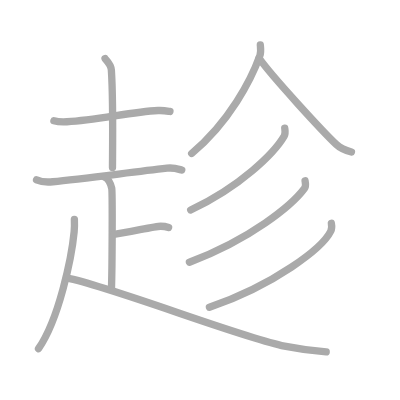
t = 0.00 s
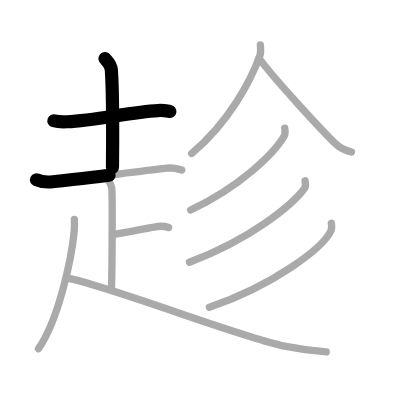
t = 2.50 s
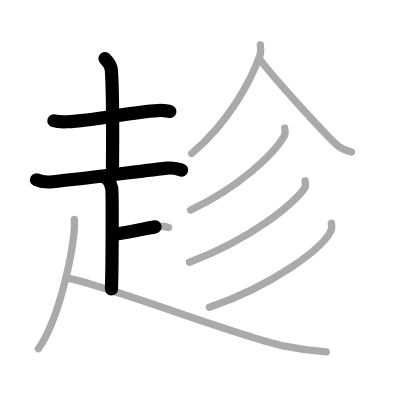
t = 4.75 s
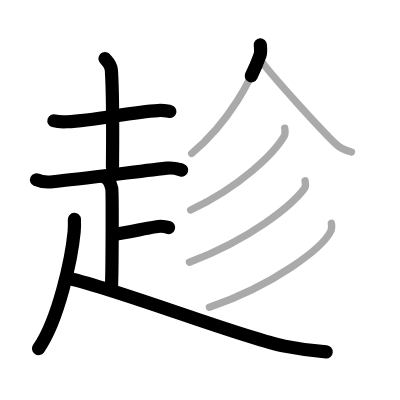
t = 7.25 s
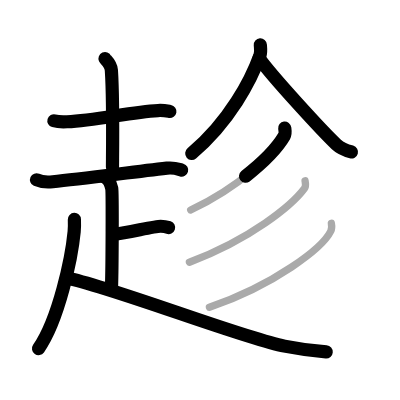
t = 9.50 s
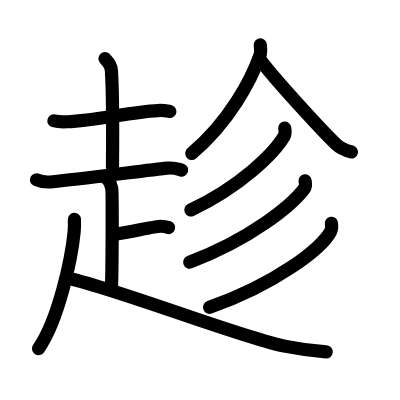
t = 12.00 s

The animated SVG that drew these frames (rendered in a browser with its animation timeline set to each time). Animation: 12 SMIL elements (animate=12); one cycle of 12.00 s.

<?xml version="1.0" standalone="no"?>
<!DOCTYPE svg PUBLIC "-//W3C//DTD SVG 1.1//EN"   "http://www.w3.org/Graphics/SVG/1.1/DTD/svg11.dtd">
<svg width="400px" height="400px"  version="1.1" xmlns="http://www.w3.org/2000/svg">
  <defs>
    <marker id="Triangle" viewBox="0 0 10 10" refX="0" refY="5" markerUnits="strokeWidth" markerWidth="3" style="stroke-opacity:0%;fill:#aaaaaa;" markerHeight="2" orient="auto">
      <path d="M 0 0 L 10 5 L 0 10 z" />
    </marker>
    
    <marker id="Arrow" viewBox="0 0 10 10" refX="5" refY="5" markerUnits="strokeWidth" markerWidth="1.8" style="stroke-opacity:0%;fill:#770000;" markerHeight="2" orient="auto">
      <path d="M 0 4 L 6 4 L 4 1 L 10 5 L 4 9 L 6 6 L 0 6 z" />
        <circle cx="5" cy="5" r="5" />
      </marker>
    
    <marker id="TriangleRed" viewBox="0 0 10 10" refX="0" refY="5" markerUnits="strokeWidth" markerWidth="3" style="stroke-opacity:0%;fill:#CC0000;" markerHeight="2" orient="auto">
      <path d="M 0 0 L 10 5 L 0 10 z" />
    </marker>
    
    <marker id="ArrowRed" viewBox="0 0 10 10" refX="5" refY="5" markerUnits="strokeWidth" markerWidth="1.8" style="stroke-opacity:0%;fill:#CC0000;" markerHeight="2" orient="auto">
      <path d="M 0 4 L 6 4 L 4 1 L 10 5 L 4 9 L 6 6 L 0 6 z" />
        <circle cx="5" cy="5" r="5" />
      </marker>
    
  </defs>
  
  <path style="fill:#ffffff; fill-opacity:100%; fill-rule:evenodd; stroke-width:0;" d="M 0 0 L 400px 0 L 400px 400px L 0 400px L 0 0" />

  <g transform="scale(3.6697247706422 3.6697247706422)">
<path style="fill:none; fill-opacity:0%; fill-rule:evenodd; stroke:#aaaaaa; stroke-opacity:100%; stroke-width: 1.5pt; stroke-linejoin:round; stroke-linecap:round;" d="M14.69 32.91c0.93 0.27 2.62 0.32 3.56 0.27c8.28-0.43 17.32-2.68 24.81-3.06c1.54-0.08 2.48 0.13 3.25 0.26"></path>
<path style="fill:none; fill-opacity:0%; fill-rule:evenodd; stroke:#aaaaaa; stroke-opacity:100%; stroke-width: 1.5pt; stroke-linejoin:round; stroke-linecap:round;" d="M28.62 15.96c0.12 0.27 1.61 1.43 1.73 3.17c0.55 8.36 0.3 23.63 0.3 26.48"></path>
<path style="fill:none; fill-opacity:0%; fill-rule:evenodd; stroke:#aaaaaa; stroke-opacity:100%; stroke-width: 1.5pt; stroke-linejoin:round; stroke-linecap:round;" d="M9.96 49c1.15 0.52 3.26 0.64 4.42 0.52c7.62-0.77 20.36-2.44 31.12-3.69c1.91-0.22 3.07 0.25 4.03 0.51"></path>
<path style="fill:none; fill-opacity:0%; fill-rule:evenodd; stroke:#aaaaaa; stroke-opacity:100%; stroke-width: 1.5pt; stroke-linejoin:round; stroke-linecap:round;" d="M28.54 48.3c1.06 0.47 1.7 2.11 1.91 3.04c0.21 0.94 0.13 21.57-0.08 27.42"></path>
<path style="fill:none; fill-opacity:0%; fill-rule:evenodd; stroke:#aaaaaa; stroke-opacity:100%; stroke-width: 1.5pt; stroke-linejoin:round; stroke-linecap:round;" d="M31.07 63.84c3.94-0.47 11.01-2.19 12.71-2.19c1.03 0 1.64 0.17 2.16 0.35"></path>
<path style="fill:none; fill-opacity:0%; fill-rule:evenodd; stroke:#aaaaaa; stroke-opacity:100%; stroke-width: 1.5pt; stroke-linejoin:round; stroke-linecap:round;" d="M20.27 59.8c0.03 0.83 0.06 2.14-0.06 3.33c-0.67 7.02-4.16 23.91-9.72 31.88"></path>
<path style="fill:none; fill-opacity:0%; fill-rule:evenodd; stroke:#aaaaaa; stroke-opacity:100%; stroke-width: 1.5pt; stroke-linejoin:round; stroke-linecap:round;" d="M18.17 75.74c12.17 2.4 47.82 16.32 59.35 18.58c3.54 0.7 7.91 1.32 11.37 1.58"></path>
<path style="fill:none; fill-opacity:0%; fill-rule:evenodd; stroke:#aaaaaa; stroke-opacity:100%; stroke-width: 1.5pt; stroke-linejoin:round; stroke-linecap:round;" d="M70.94 12.25c0.05 0.71 0.24 1.87-0.1 2.84c-2.39 6.66-8.32 18.1-18.61 26.73"></path>
<path style="fill:none; fill-opacity:0%; fill-rule:evenodd; stroke:#aaaaaa; stroke-opacity:100%; stroke-width: 1.5pt; stroke-linejoin:round; stroke-linecap:round;" d="M70.62 15.88c3.34 4.79 17.36 20 21.05 23.5c1.25 1.19 2.85 1.7 4.1 2.04"></path>
<path style="fill:none; fill-opacity:0%; fill-rule:evenodd; stroke:#aaaaaa; stroke-opacity:100%; stroke-width: 1.5pt; stroke-linejoin:round; stroke-linecap:round;" d="M77.59 34.91c0.07 0.54 0.27 1.48-0.15 2.19C74.7 41.77 65.5 50.85 51.96 57.23"></path>
<path style="fill:none; fill-opacity:0%; fill-rule:evenodd; stroke:#aaaaaa; stroke-opacity:100%; stroke-width: 1.5pt; stroke-linejoin:round; stroke-linecap:round;" d="M83.13 49.27c0.09 0.52 0.32 1.43-0.18 2.1c-3.42 4.59-14.58 13.76-31.33 20.09"></path>
<path style="fill:none; fill-opacity:0%; fill-rule:evenodd; stroke:#aaaaaa; stroke-opacity:100%; stroke-width: 1.5pt; stroke-linejoin:round; stroke-linecap:round;" d="M90.3 60.85c0.1 0.54 0.2 1.39-0.18 2.17c-2.26 4.57-15.26 14.59-33.05 20.73"></path>

<path style="fill:none; fill-opacity:0%; fill-rule:evenodd; stroke:#000000; stroke-opacity:100%; stroke-width: 2.7pt; stroke-linejoin:round; stroke-linecap:round;" d="M14.69 32.91c0.93 0.27 2.62 0.32 3.56 0.27c8.28-0.43 17.32-2.68 24.81-3.06c1.54-0.08 2.48 0.13 3.25 0.26" pathLength="100" stroke-dashoffset="100" stroke-dasharray="100 105"><animate id="dashAnim1" attributeName="stroke-dashoffset" from="100" to="0" dur="1s" calcMode="linear" fill="freeze"/></path>
<path style="fill:none; fill-opacity:0%; fill-rule:evenodd; stroke:#000000; stroke-opacity:100%; stroke-width: 2.7pt; stroke-linejoin:round; stroke-linecap:round;" d="M28.62 15.96c0.12 0.27 1.61 1.43 1.73 3.17c0.55 8.36 0.3 23.63 0.3 26.48" pathLength="100" stroke-dashoffset="100" stroke-dasharray="100 105"><animate id="dashAnim2" attributeName="stroke-dashoffset" from="100" to="0" dur="1s" calcMode="linear" begin="dashAnim1.end" fill="freeze"/></path>
<path style="fill:none; fill-opacity:0%; fill-rule:evenodd; stroke:#000000; stroke-opacity:100%; stroke-width: 2.7pt; stroke-linejoin:round; stroke-linecap:round;" d="M9.96 49c1.15 0.52 3.26 0.64 4.42 0.52c7.62-0.77 20.36-2.44 31.12-3.69c1.91-0.22 3.07 0.25 4.03 0.51" pathLength="100" stroke-dashoffset="100" stroke-dasharray="100 105"><animate id="dashAnim3" attributeName="stroke-dashoffset" from="100" to="0" dur="1s" calcMode="linear" begin="dashAnim2.end" fill="freeze"/></path>
<path style="fill:none; fill-opacity:0%; fill-rule:evenodd; stroke:#000000; stroke-opacity:100%; stroke-width: 2.7pt; stroke-linejoin:round; stroke-linecap:round;" d="M28.54 48.3c1.06 0.47 1.7 2.11 1.91 3.04c0.21 0.94 0.13 21.57-0.08 27.42" pathLength="100" stroke-dashoffset="100" stroke-dasharray="100 105"><animate id="dashAnim4" attributeName="stroke-dashoffset" from="100" to="0" dur="1s" calcMode="linear" begin="dashAnim3.end" fill="freeze"/></path>
<path style="fill:none; fill-opacity:0%; fill-rule:evenodd; stroke:#000000; stroke-opacity:100%; stroke-width: 2.7pt; stroke-linejoin:round; stroke-linecap:round;" d="M31.07 63.84c3.94-0.47 11.01-2.19 12.71-2.19c1.03 0 1.64 0.17 2.16 0.35" pathLength="100" stroke-dashoffset="100" stroke-dasharray="100 105"><animate id="dashAnim5" attributeName="stroke-dashoffset" from="100" to="0" dur="1s" calcMode="linear" begin="dashAnim4.end" fill="freeze"/></path>
<path style="fill:none; fill-opacity:0%; fill-rule:evenodd; stroke:#000000; stroke-opacity:100%; stroke-width: 2.7pt; stroke-linejoin:round; stroke-linecap:round;" d="M20.27 59.8c0.03 0.83 0.06 2.14-0.06 3.33c-0.67 7.02-4.16 23.91-9.72 31.88" pathLength="100" stroke-dashoffset="100" stroke-dasharray="100 105"><animate id="dashAnim6" attributeName="stroke-dashoffset" from="100" to="0" dur="1s" calcMode="linear" begin="dashAnim5.end" fill="freeze"/></path>
<path style="fill:none; fill-opacity:0%; fill-rule:evenodd; stroke:#000000; stroke-opacity:100%; stroke-width: 2.7pt; stroke-linejoin:round; stroke-linecap:round;" d="M18.17 75.74c12.17 2.4 47.82 16.32 59.35 18.58c3.54 0.7 7.91 1.32 11.37 1.58" pathLength="100" stroke-dashoffset="100" stroke-dasharray="100 105"><animate id="dashAnim7" attributeName="stroke-dashoffset" from="100" to="0" dur="1s" calcMode="linear" begin="dashAnim6.end" fill="freeze"/></path>
<path style="fill:none; fill-opacity:0%; fill-rule:evenodd; stroke:#000000; stroke-opacity:100%; stroke-width: 2.7pt; stroke-linejoin:round; stroke-linecap:round;" d="M70.94 12.25c0.05 0.71 0.24 1.87-0.1 2.84c-2.39 6.66-8.32 18.1-18.61 26.73" pathLength="100" stroke-dashoffset="100" stroke-dasharray="100 105"><animate id="dashAnim8" attributeName="stroke-dashoffset" from="100" to="0" dur="1s" calcMode="linear" begin="dashAnim7.end" fill="freeze"/></path>
<path style="fill:none; fill-opacity:0%; fill-rule:evenodd; stroke:#000000; stroke-opacity:100%; stroke-width: 2.7pt; stroke-linejoin:round; stroke-linecap:round;" d="M70.62 15.88c3.34 4.79 17.36 20 21.05 23.5c1.25 1.19 2.85 1.7 4.1 2.04" pathLength="100" stroke-dashoffset="100" stroke-dasharray="100 105"><animate id="dashAnim9" attributeName="stroke-dashoffset" from="100" to="0" dur="1s" calcMode="linear" begin="dashAnim8.end" fill="freeze"/></path>
<path style="fill:none; fill-opacity:0%; fill-rule:evenodd; stroke:#000000; stroke-opacity:100%; stroke-width: 2.7pt; stroke-linejoin:round; stroke-linecap:round;" d="M77.59 34.91c0.07 0.54 0.27 1.48-0.15 2.19C74.7 41.77 65.5 50.85 51.96 57.23" pathLength="100" stroke-dashoffset="100" stroke-dasharray="100 105"><animate id="dashAnim10" attributeName="stroke-dashoffset" from="100" to="0" dur="1s" calcMode="linear" begin="dashAnim9.end" fill="freeze"/></path>
<path style="fill:none; fill-opacity:0%; fill-rule:evenodd; stroke:#000000; stroke-opacity:100%; stroke-width: 2.7pt; stroke-linejoin:round; stroke-linecap:round;" d="M83.13 49.27c0.09 0.52 0.32 1.43-0.18 2.1c-3.42 4.59-14.58 13.76-31.33 20.09" pathLength="100" stroke-dashoffset="100" stroke-dasharray="100 105"><animate id="dashAnim11" attributeName="stroke-dashoffset" from="100" to="0" dur="1s" calcMode="linear" begin="dashAnim10.end" fill="freeze"/></path>
<path style="fill:none; fill-opacity:0%; fill-rule:evenodd; stroke:#000000; stroke-opacity:100%; stroke-width: 2.7pt; stroke-linejoin:round; stroke-linecap:round;" d="M90.3 60.85c0.1 0.54 0.2 1.39-0.18 2.17c-2.26 4.57-15.26 14.59-33.05 20.73" pathLength="100" stroke-dashoffset="100" stroke-dasharray="100 105"><animate id="dashAnim12" attributeName="stroke-dashoffset" from="100" to="0" dur="1s" calcMode="linear" begin="dashAnim11.end" fill="freeze"/></path>

</g>

</svg>  
          
